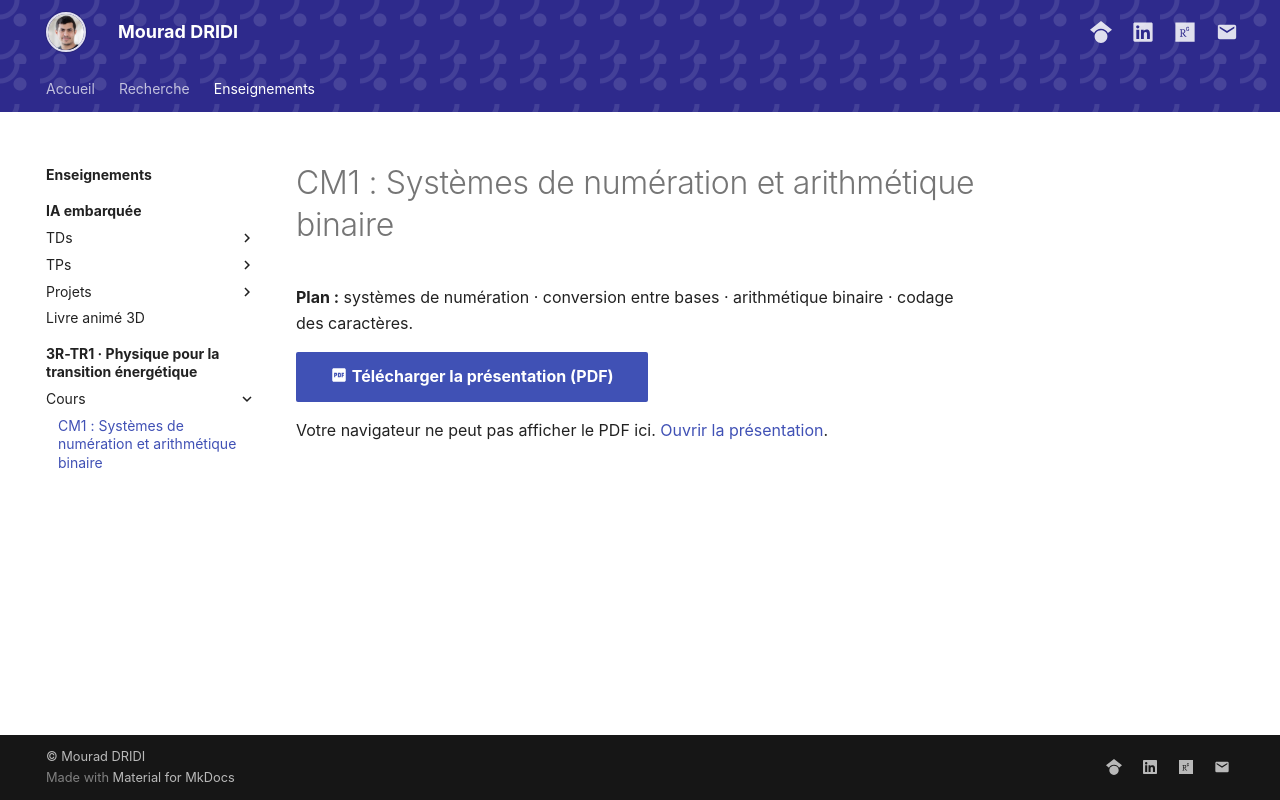

repository: DRIDIMourad/DRIDIMourad.github.io · page: units/3r-tr1/cours/cm1/index.html · generator: mkdocs

# CM1 : Systèmes de numération et arithmétique binaire

**Plan :** systèmes de numération · conversion entre bases · arithmétique binaire · codage des caractères.

[:material-file-pdf-box: Télécharger la présentation (PDF)](CM1-numeration-arithmetique-binaire.pdf){ .md-button .md-button--primary }

<object data="CM1-numeration-arithmetique-binaire.pdf" type="application/pdf" width="100%" style="aspect-ratio: 16 / 9; min-height: 420px;">
  <p>Votre navigateur ne peut pas afficher le PDF ici. <a href="CM1-numeration-arithmetique-binaire.pdf">Ouvrir la présentation</a>.</p>
</object>
